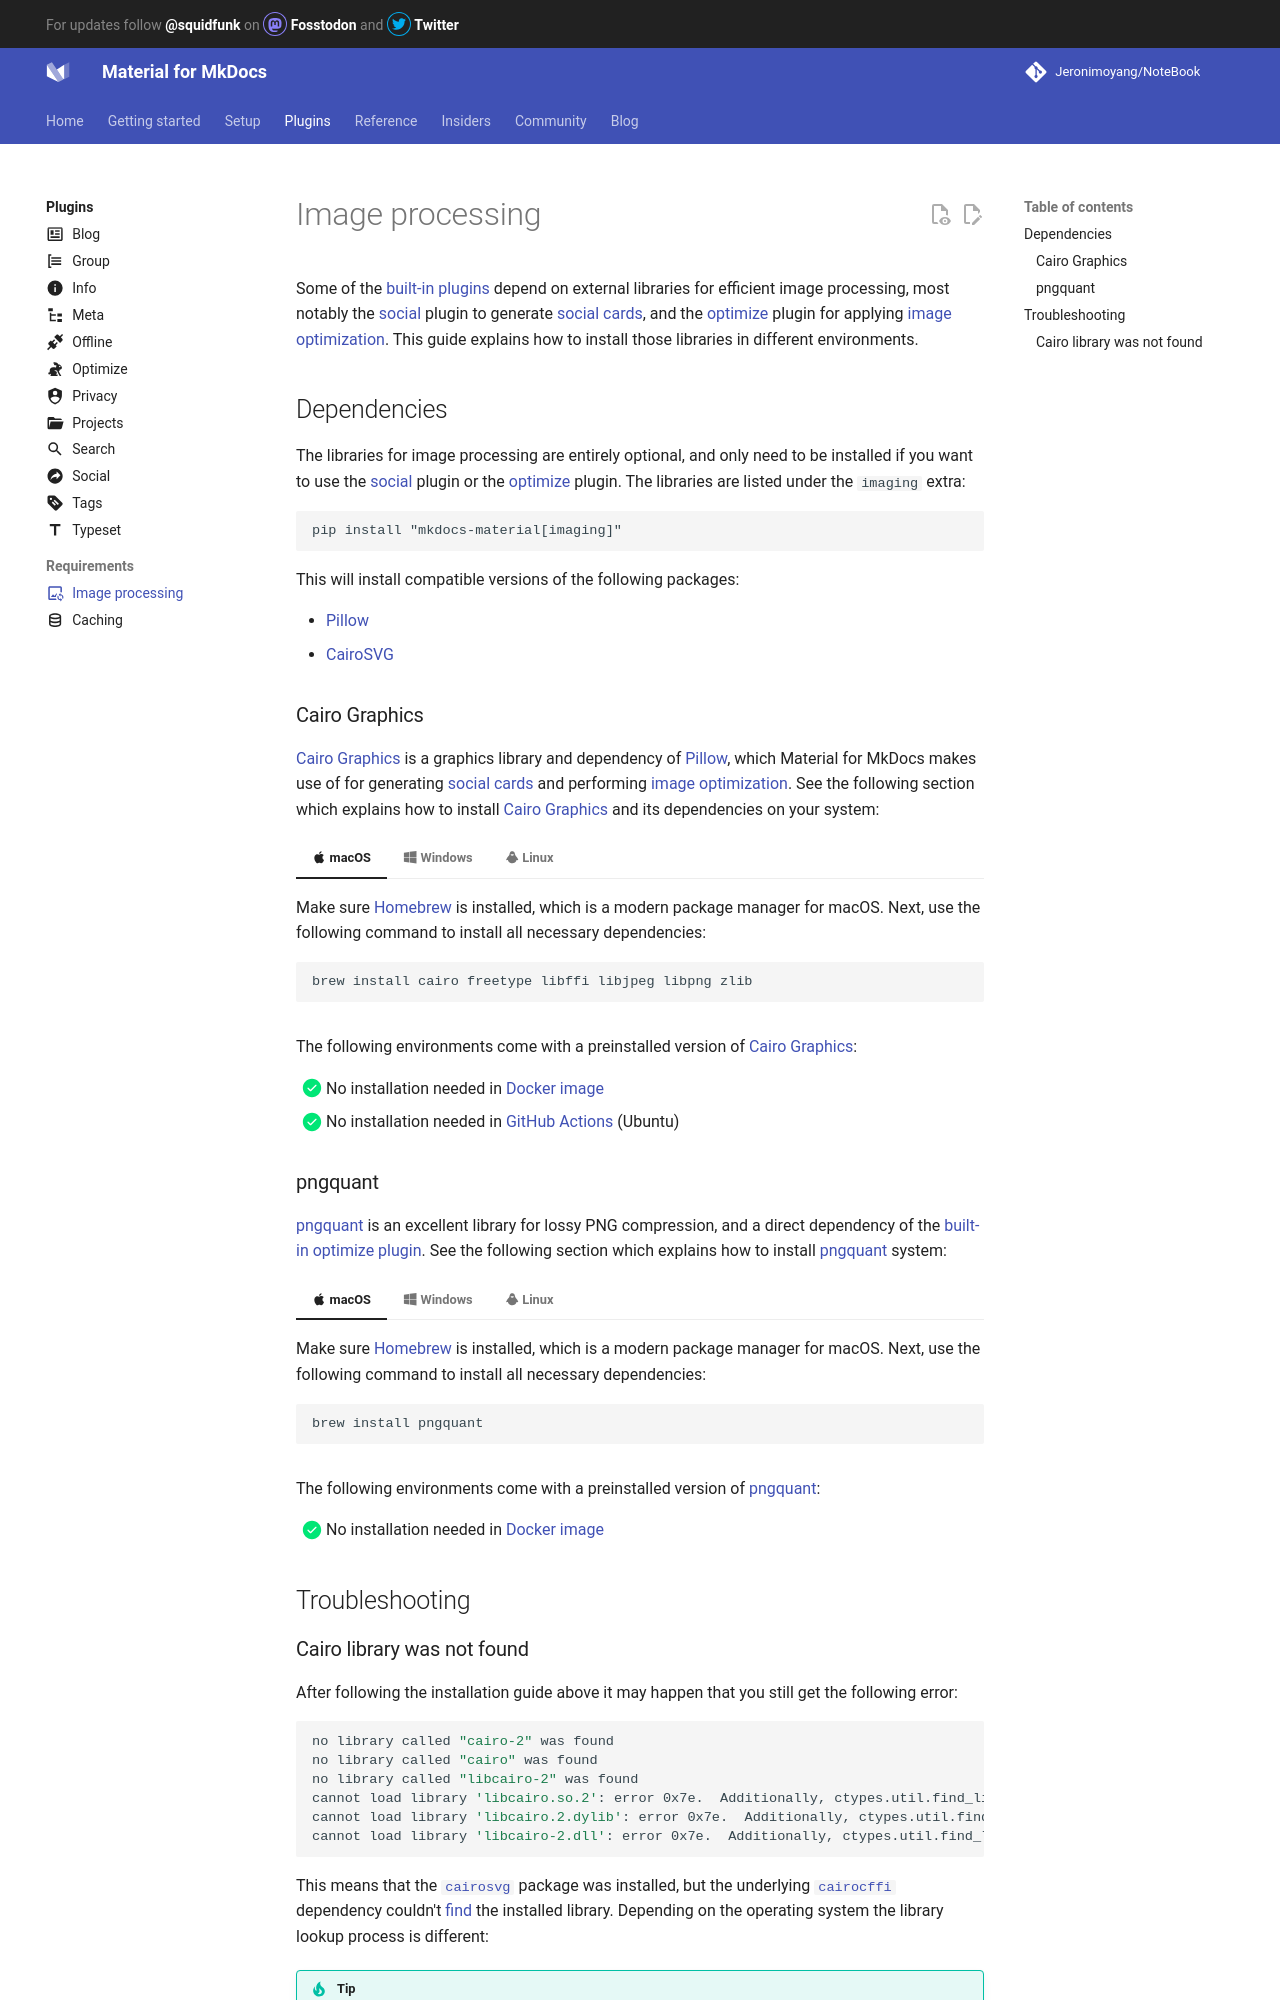

repository: Jeronimoyang/NoteBook · page: plugins/requirements/image-processing/index.html · generator: mkdocs

---
icon: material/image-sync-outline
---

# Image processing

Some of the [built-in plugins] depend on external libraries for efficient image
processing, most notably the [social] plugin to generate [social cards], and the
[optimize] plugin for applying [image optimization]. This guide explains how to
install those libraries in different environments.

  [built-in plugins]: ../index.md
  [social]: ../social.md
  [social cards]: ../../setup/setting-up-social-cards.md
  [optimize]: ../optimize.md
  [image optimization]: ../../setup/building-an-optimized-site.md

## Dependencies

The libraries for image processing are entirely optional, and only need to be
installed if you want to use the [social] plugin or the [optimize] plugin. The
libraries are listed under the `imaging` extra:

```
pip install "mkdocs-material[imaging]"
```

This will install compatible versions of the following packages:

- [Pillow]
- [CairoSVG]

  [Pillow]: https://pillow.readthedocs.io/
  [CairoSVG]: https://cairosvg.org/

### Cairo Graphics

[Cairo Graphics] is a graphics library and dependency of [Pillow], which
Material for MkDocs makes use of for generating [social cards] and performing
[image optimization]. See the following section which explains how to install
[Cairo Graphics] and its dependencies on your system:

=== ":material-apple: macOS"

    Make sure [Homebrew] is installed, which is a modern package manager for
    macOS. Next, use the following command to install all necessary
    dependencies:

    ```
    brew install cairo freetype libffi libjpeg libpng zlib
    ```

=== ":fontawesome-brands-windows: Windows"

    As stated in the [installation guide], the easiest way to get up and running
    with the [Cairo Graphics] library on Windows is by installing [GTK+]. You
    can also download a precompiled [GTK runtime].

=== ":material-linux: Linux"

    There are several package managers for Linux with varying availability per
    distribution. The [installation guide] explains how to install the [Cairo
    Graphics] library for your distribution:

    === ":material-ubuntu: Ubuntu"

        ```
        apt-get install libcairo2-dev libfreetype6-dev libffi-dev libjpeg-dev libpng-dev libz-dev
        ```

    === ":material-fedora: Fedora"

        ```
        yum install cairo-devel freetype-devel libffi-devel libjpeg-devel libpng-devel zlib-devel
        ```

    === ":fontawesome-brands-suse: openSUSE"

        ```
        zypper install cairo-devel freetype-devel libffi-devel libjpeg-devel libpng-devel zlib-devel
        ```

The following environments come with a preinstalled version of [Cairo Graphics]:

- [x] No installation needed in [Docker image]
- [x] No installation needed in [GitHub Actions] (Ubuntu)

  [Cairo Graphics]: https://www.cairographics.org/
  [Homebrew]: https://brew.sh/
  [installation guide]: https://www.cairographics.org/download/
  [GTK+]: https://www.gtk.org/docs/installations/windows/
  [GTK runtime]: https://github.com/tschoonj/GTK-for-Windows-Runtime-Environment-Installer/releases
  [Docker image]: https://hub.docker.com/r/squidfunk/mkdocs-material/
  [GitHub Actions]: ../../publishing-your-site.md#with-github-actions

### pngquant

[pngquant] is an excellent library for lossy PNG compression, and a direct
dependency of the [built-in optimize plugin]. See the following section which
explains how to install [pngquant] system:

=== ":material-apple: macOS"

    Make sure [Homebrew] is installed, which is a modern package manager for
    macOS. Next, use the following command to install all necessary
    dependencies:

    ```
    brew install pngquant
    ```

=== ":fontawesome-brands-windows: Windows"

    Installing [pngquant] on Windows is a little more involved. The
    [pngquant-winbuild] repository contains a guide on how to set up an
    environment for building [pngquant] on Windows.

=== ":material-linux: Linux"

    All popular Linux distributions, regardless of package manager, should
    allow to install [pngquant] with the bundled package manager. For example,
    on Ubuntu, [pngquant] can be installed with:

    ```
    apt-get install pngquant
    ```

    The same is true for `yum` and `zypper`.

The following environments come with a preinstalled version of [pngquant]:

- [x] No installation needed in [Docker image]

  [pngquant]: https://pngquant.org/
  [built-in optimize plugin]: ../../plugins/optimize.md
  [pngquant-winbuild]: https://github.com/jibsen/pngquant-winbuild

## Troubleshooting
